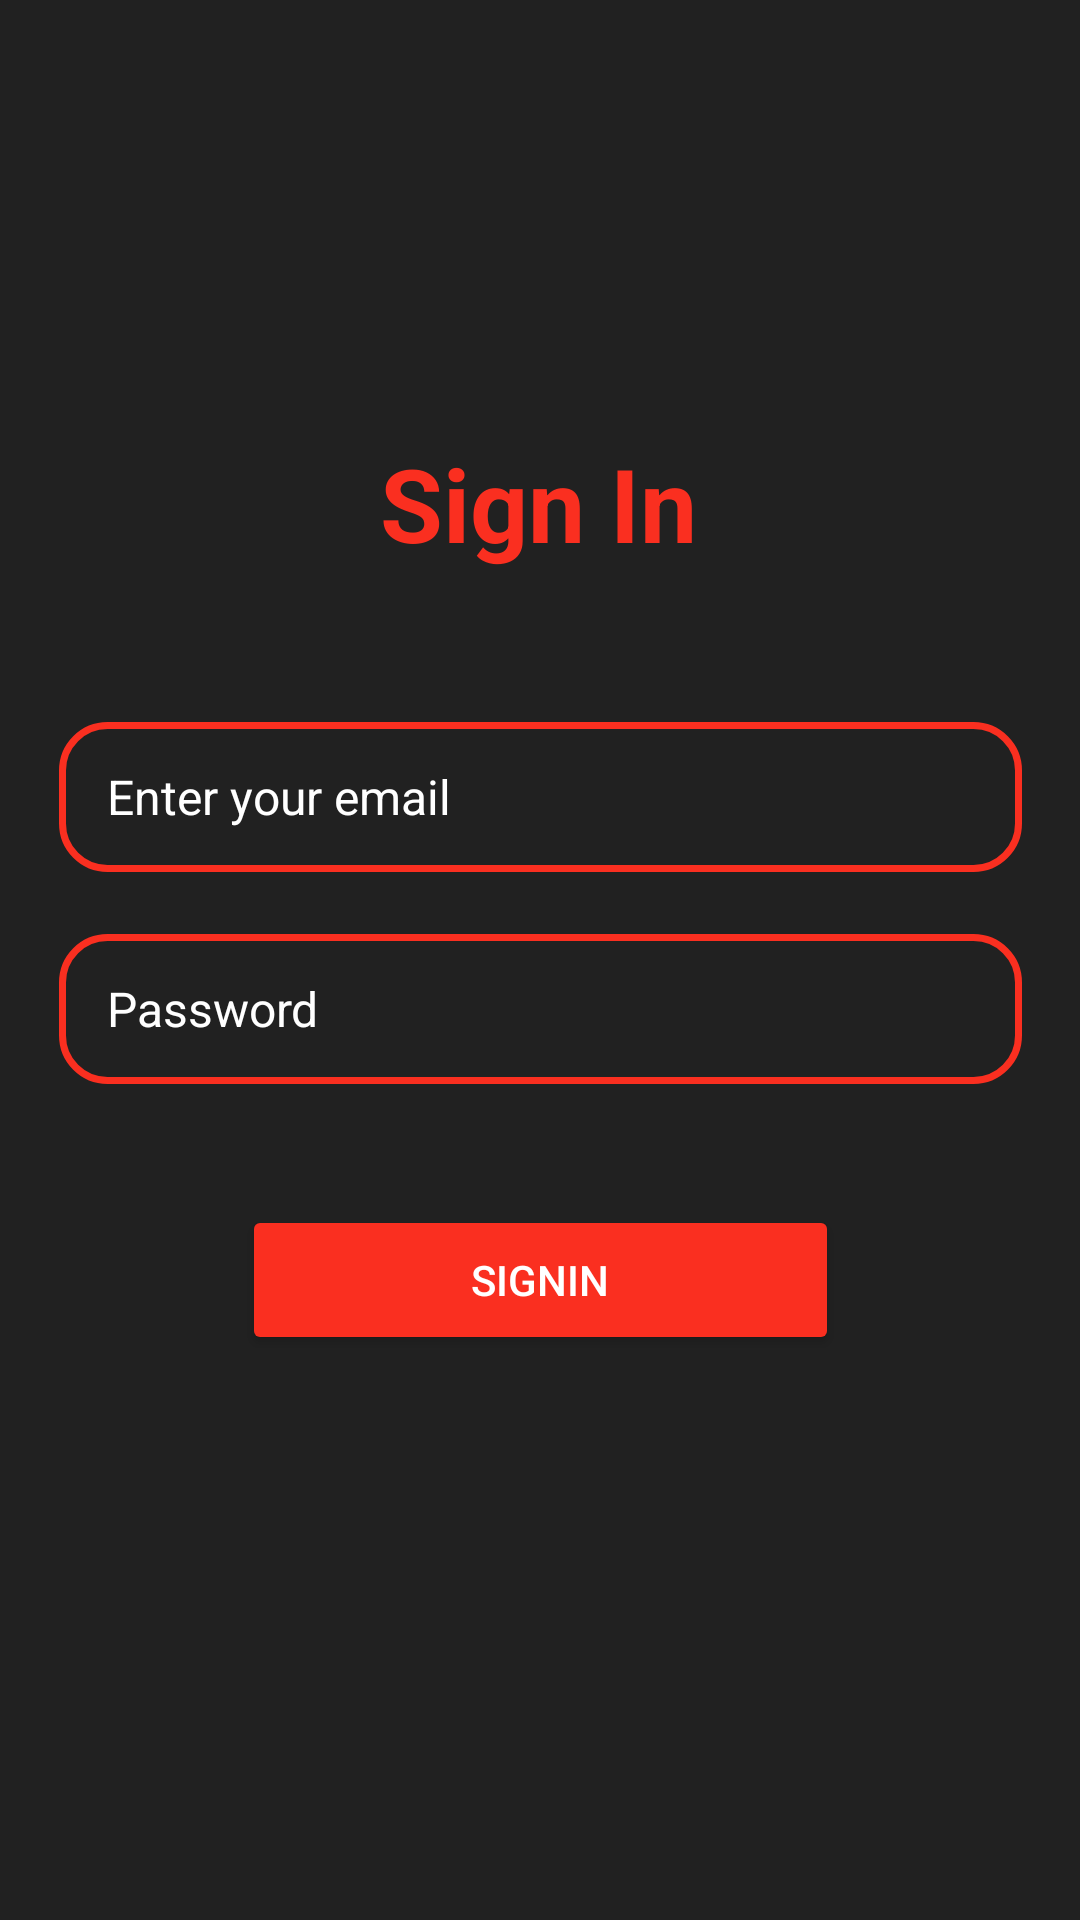

The Android layout XML behind this screen, and the referenced resources:
<!-- AndroidManifest.xml: application theme Theme.HabitTracker -->
<!-- res/layout/activity_signin.xml -->
<?xml version="1.0" encoding="utf-8"?>
<androidx.constraintlayout.widget.ConstraintLayout xmlns:android="http://schemas.android.com/apk/res/android"
    xmlns:app="http://schemas.android.com/apk/res-auto"
    xmlns:tools="http://schemas.android.com/tools"
    android:layout_width="match_parent"
    android:layout_height="match_parent"
    android:background="@color/background"
    android:backgroundTint="@color/background"
    tools:context=".viewmodel.Signin">


    <TextView
        android:id="@+id/textView2"
        android:layout_width="wrap_content"
        android:layout_height="wrap_content"
        android:text="Sign In"
        android:textAlignment="center"
        android:textColor="@color/orange"
        android:textSize="34sp"
        android:textStyle="bold"
        app:layout_constraintBottom_toBottomOf="parent"
        app:layout_constraintEnd_toEndOf="parent"
        app:layout_constraintHorizontal_bias="0.498"
        app:layout_constraintStart_toStartOf="parent"
        app:layout_constraintTop_toTopOf="parent"
        app:layout_constraintVertical_bias="0.244" />

    <EditText
        android:id="@+id/editTextText47"
        android:layout_width="321dp"
        android:layout_height="50dp"
        android:layout_gravity="center_horizontal"
        android:layout_marginTop="25dp"
        android:background="@drawable/text_box"
        android:ems="10"
        android:hint="  Enter your email"
        android:inputType="text"
        android:paddingStart="8dp"
        android:textColor="@color/white"
        android:textColorHint="@color/white"
        android:textSize="16dp"
        app:layout_constraintBottom_toBottomOf="parent"
        app:layout_constraintEnd_toEndOf="parent"
        app:layout_constraintStart_toStartOf="parent"
        app:layout_constraintTop_toTopOf="parent"
        app:layout_constraintVertical_bias="0.382" />

    <EditText
        android:id="@+id/editTextText46"
        android:layout_width="321dp"
        android:layout_height="50dp"
        android:layout_gravity="center_horizontal"
        android:layout_marginTop="25dp"
        android:background="@drawable/text_box"
        android:ems="10"
        android:hint="  Password"
        android:inputType="text"
        android:paddingStart="8dp"
        android:textColor="@color/white"
        android:textColorHint="@color/white"
        android:textSize="16dp"
        app:layout_constraintBottom_toBottomOf="parent"
        app:layout_constraintEnd_toEndOf="parent"
        app:layout_constraintStart_toStartOf="parent"
        app:layout_constraintTop_toTopOf="parent"
        app:layout_constraintVertical_bias="0.507" />

    <Button
        android:id="@+id/loginBtn"
        android:layout_width="199dp"
        android:layout_height="50dp"
        android:backgroundTint="@color/orange"
        android:text="Signin"
        android:textColor="@color/white"
        app:layout_constraintBottom_toBottomOf="parent"
        app:layout_constraintEnd_toEndOf="parent"
        app:layout_constraintStart_toStartOf="parent"
        app:layout_constraintTop_toTopOf="parent"
        app:layout_constraintVertical_bias="0.681" />

</androidx.constraintlayout.widget.ConstraintLayout>
<!-- resources referenced by this layout -->
<resources>
  <color name="background">#212121</color>
  <color name="orange">#FA2F20</color>
  <color name="white">#ffffff</color>
  <!-- drawable text_box (drawable) -->
  <?xml version="1.0" encoding="utf-8"?>
  
  <selector xmlns:android="http://schemas.android.com/apk/res/android">
  
      <item>
          <shape android:shape="rectangle">
  
              <corners android:radius="15dp"/>
              <stroke android:color="@color/orange" android:width="2.3dp"/>
  
  
          </shape>
  
  
      </item>
  
  </selector>
  <style name="Theme.HabitTracker" parent="Base.Theme.HabitTracker" />
  <style name="Base.Theme.HabitTracker" parent="Theme.Material3.DayNight.NoActionBar">
          
          
      </style>
</resources>
